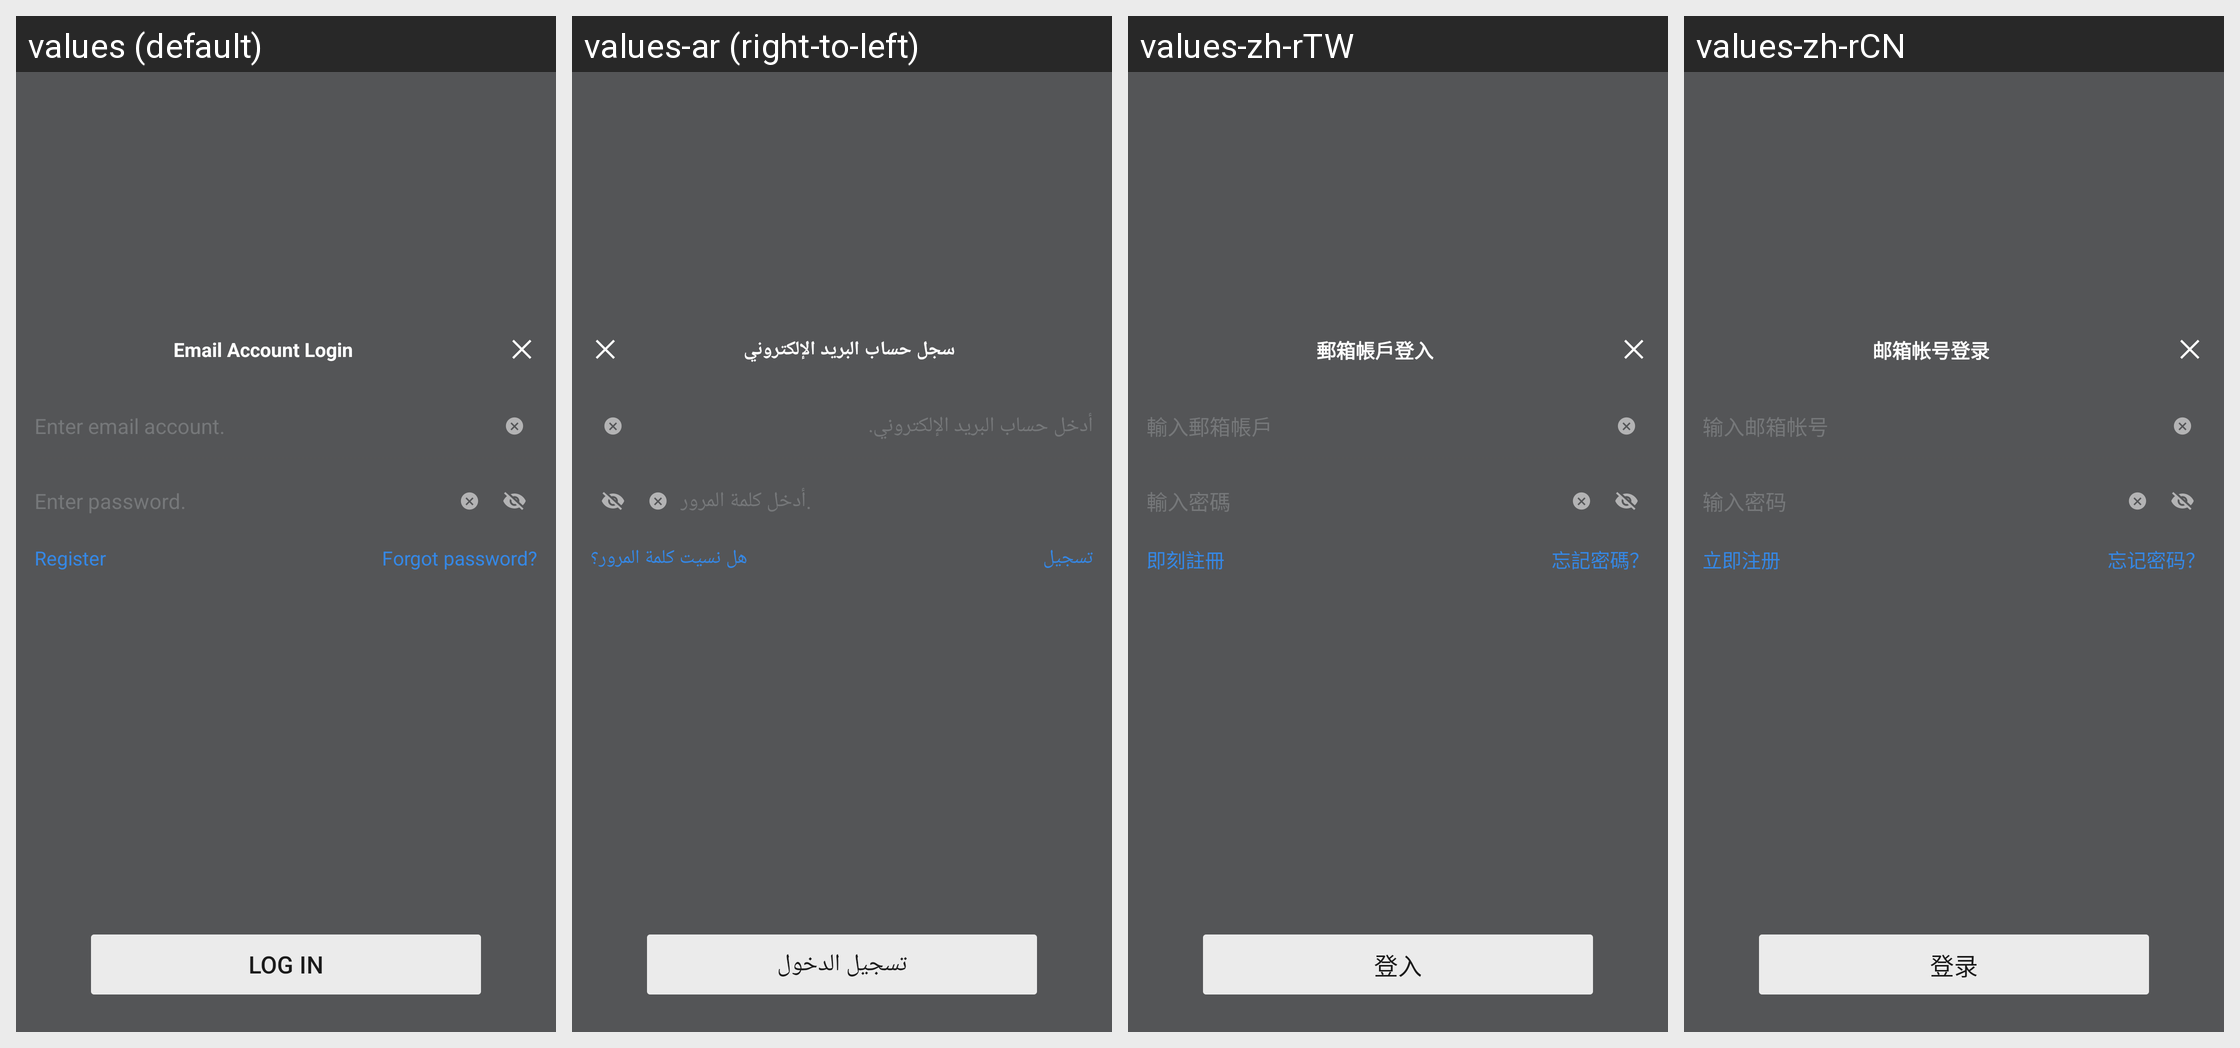

Locale-by-locale string values for the Android screen shown in this grid:
Android screen res/layout/netease_mpay_oversea__hydra_email_login.xml rendered under 4 locales, left to right: values (default), values-ar (right-to-left), values-zh-rTW, values-zh-rCN. Device: Nexus 5 (rendered at 1080×1920; each locale shown at half size, 540×960, under a caption strip naming it); theme Theme.MaterialComponents.DayNight.NoActionBar.
Other locales in the repository, not shown: values-af, values-af-rZA, values-am, values-ar-rSA, values-as, values-az, values-az-rAZ, values-be, values-bg, values-bn, values-bn-rBD, values-bn-rIN, values-bs, values-ca, values-ceb-rPH, values-cs, values-cs-rCZ, values-da, values-de, values-de-rDE, values-el, values-el-rGR, values-en, values-en-rCA, values-en-rGB, values-en-rIN, values-en-rSS, values-en-rXC, values-es, values-es-rES, values-es-rUS, values-et, values-et-rEE, values-eu, values-eu-rES, values-fa, values-fi, values-fil-rPH, values-fr, values-fr-rCA, values-fr-rFR, values-gl, values-gl-rES, values-gu, values-gu-rIN, values-hi, values-hi-rIN, values-hr, values-hu, values-hu-rHU, values-hy, values-hy-rAM, values-id, values-in, values-in-rID, values-is, values-is-rIS, values-it, values-it-rIT, values-iw, values-ja, values-ja-rJP, values-jv-rID, values-ka, values-ka-rGE, values-kk, values-kk-rKZ, values-km, values-km-rKH, values-kn, values-kn-rIN, values-ko, values-ko-rKR, values-ky, values-ky-rKG, values-lo, values-lo-rLA, values-lt, values-lv, values-mk, values-mk-rMK, values-ml, values-ml-rIN, values-mn, values-mn-rMN, values-mr, values-mr-rIN, values-ms, values-ms-rMY, values-my, values-my-rMM, values-nb, values-ne, values-ne-rNP, values-nl, values-nl-rNL, values-or, values-or-rIN, values-pa, values-pa-rIN, values-pl, values-pl-rPL, values-pt, values-pt-rBR, values-pt-rPT, values-ro, values-ro-rRO, values-ru, values-ru-rRU, values-si, values-si-rLK, values-sk, values-sl, values-sq, values-sq-rAL, values-sr, values-sv, values-sv-rSE, values-sw, values-ta, values-ta-rIN, values-te, values-te-rIN, values-th, values-th-rTH, values-tl, values-tr, values-tr-rTR, values-uk, values-uk-rUA, values-ur, values-ur-rPK, values-uz, values-uz-rUZ, values-vi, values-vi-rVN, values-zh, values-zh-rHK, values-zh-rMO, values-zu, values-zu-rZA.
Strings drawn on this screen, with the default value and each locale's value (text and hints the layout hard-codes, and strings that could not be matched under every locale, appear in the picture but are not listed):

netease_mpay_oversea__login_email_title
  values: Email Account Login
  values-ar: سجل حساب البريد الإلكتروني
  values-zh-rTW: 郵箱帳戶登入
  values-zh-rCN: 邮箱帐号登录

netease_mpay_oversea__login_email_inputbox_text_tips
  values: Enter email account.
  values-ar: أدخل حساب البريد الإلكتروني.
  values-zh-rTW: 輸入郵箱帳戶
  values-zh-rCN: 输入邮箱帐号

netease_mpay_oversea__login_email_password_tips
  values: Enter password.
  values-ar: أدخل كلمة المرور.
  values-zh-rTW: 輸入密碼
  values-zh-rCN: 输入密码

netease_mpay_oversea__login_email_register
  values: Register
  values-ar: تسجيل
  values-zh-rTW: 即刻註冊
  values-zh-rCN: 立即注册

netease_mpay_oversea__login_email_password_reset
  values: Forgot password?
  values-ar: هل نسيت كلمة المرور؟
  values-zh-rTW: 忘記密碼？
  values-zh-rCN: 忘记密码？

netease_mpay_oversea__login
  values: Log In
  values-ar: تسجيل الدخول
  values-zh-rTW: 登入
  values-zh-rCN: 登录
